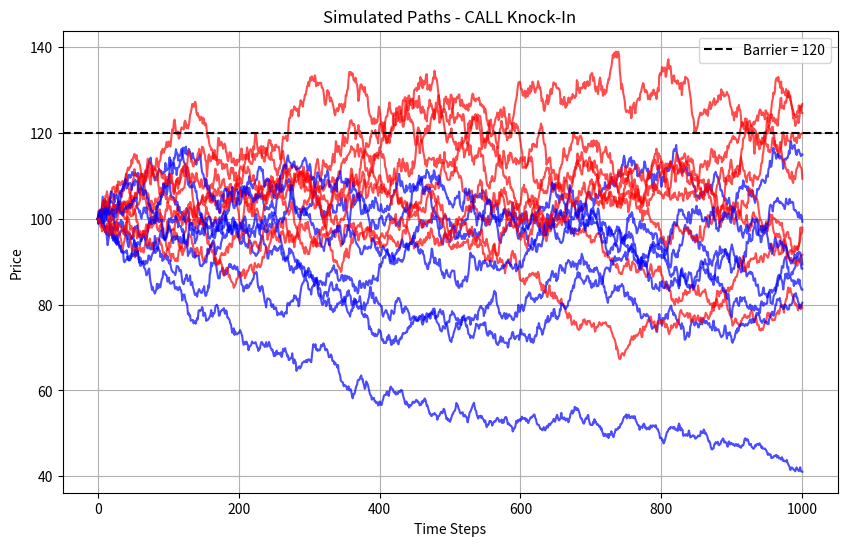

Write Python code to recreate this figure.
# -*- coding: utf-8 -*-
from math import *
from random import *
import matplotlib.pyplot as plt 
import numpy as np




class BarrierOption():

    def __init__(self,option_type,knock_in,up,S,K,B,T,r,sigma,N,M):
        """
        option_type (str): "call" or "put"
        knock_in (bool) : True if acitivation typeis knock_in False otherwise
        up (bool): True if option activates when S>B, False if it activates when S<B
        S (float): initial spot price
        K (float): strike price
        B (float): barrier price
        T (float): maturity in years
        r (float): risk-free rate
        sigma (float): volatility
        N (int): number of steps
        M (int): number of paths
        
        """
        self.option_type=option_type
        self.knock_in=knock_in
        self.up=up
        self.S=S
        self.K=K
        self.B=B
        self.T=T
        self.r=r
        self.sigma=sigma
        self.N=N
        self.M=M

    def simulate_paths(self,n_paths):
        dt = self.T / self.N
        path = np.zeros((n_paths, self.N + 1))
        path[:,0]=self.S
        Z = np.random.normal(0, 1, (n_paths, self.N))

        for k in range(1,self.N+1):
            path[:,k] = path[:,k-1] * np.exp((self.r - 0.5*self.sigma**2)*dt + self.sigma * sqrt(dt) * Z[:,k-1])

        return path 
    
    def pricing(self):
        
        payoff_mean = 0 

        path = self.simulate_paths(self.M)

        # Détection des barrières
        if self.up:
            barrier_hit = (path[:, 1:] >= self.B).any(axis=1)
        else:
            barrier_hit = (path[:, 1:] <= self.B).any(axis=1)

        # Sélection des trajectoires valides
        if self.knock_in:
            valid_paths = barrier_hit
        else:
            valid_paths = ~barrier_hit


        # Calcul des payoffs pour chaque type d'option
        if self.option_type == "call":
            payoffs_1 = np.maximum(path[valid_paths, -1] - self.K, 0)
        else:
            payoffs_1 = np.maximum(self.K - path[valid_paths, -1], 0)

        # On concatène tous les payoffs valides (des 2 chemins)
        payoff_mean = np.mean(payoffs_1)

        # Prix actualisé
        return exp(-self.r * self.T) * payoff_mean
    

    def plot_paths(self, n_paths=10):
        plt.figure(figsize=(10, 6))

        paths = self.simulate_paths(n_paths)

        # Détection des trajectoires qui touchent la barrière
        if self.up:
            hit_barrier = (paths[:, 1:] >= self.B).any(axis=1)
        else:
            hit_barrier = (paths[:, 1:] <= self.B).any(axis=1)

        # Tracé des trajectoires avec couleurs différentes
        for i in range(paths.shape[0]):
            color = "red" if hit_barrier[i] else "blue"
            label = "Touches barrier" if hit_barrier[i] else "Avoids barrier"
            plt.plot(paths[i], alpha=0.7, color=color)

        # Affichage de la barrière
        plt.axhline(self.B, color="black", linestyle="--", label=f"Barrier = {self.B}")
        plt.title(f"Simulated Paths - {self.option_type.upper()} {'Knock-In' if self.knock_in else 'Knock-Out'}")
        plt.xlabel("Time Steps")
        plt.ylabel("Price")
        plt.grid(True)
        plt.legend()
        plt.show()


                
    def summary(self):
        print(f"Option {self.option_type.upper()} - {'Knock-In' if self.knock_in else 'Knock-Out'}")
        print(f"Spot: {self.S}, Strike: {self.K}, Barrier: {self.B}")
        print(f"Up: {self.up}, Maturity: {self.T} years, Vol: {self.sigma}, r: {self.r}")


barrier = BarrierOption("call", True, True, 100, 100, 120, 2, 0.04, 0.2, 1000,10)
barrier.plot_paths(n_paths=15)
"""price = barrier.pricing()
barrier.summary()

print(price)"""
    
